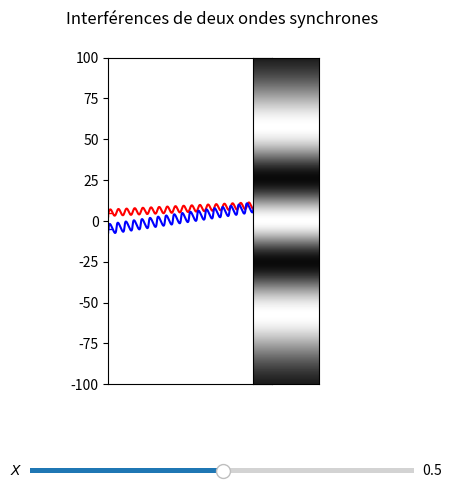

Here is the Python script that generated this plot: (Note: this script raises an exception after producing the figure.)
import numpy as np
import matplotlib.pyplot as plt
from matplotlib.widgets import Slider
from matplotlib.animation import FuncAnimation

#paramètres
a=10
d=100
X=10
lamb=5
X_max=100
amp_s1=2
amp_s2=3
#fin paramètres

s1x,s1y,s2x,s2y=0,a/2,0,-a/2
k=2*np.pi/lamb

f=plt.figure()
f.suptitle("Interférences de deux ondes synchrones")

g1=f.add_axes([0.3,0.2,0.3,0.68])
g1.xaxis.set_visible(False)
g1.set_aspect('equal', adjustable='box')#repère orthonormé
g1.set_xlim(0,d)
g1.set_ylim(-X_max,X_max)
#g1.yaxis.tick_right()#graduations à droite
s1,=g1.plot(0,s1y,"r+")
s2,=g1.plot(0,s2y,"b+")


#g2=plt.subplot(122)
g2=f.add_axes([0.5,0.2,0.2,0.68])
g2.yaxis.set_visible(False)
g2.xaxis.set_visible(False)

x_data=np.linspace(0,1.5*d,500)
y_data=[np.sin(k*x)+s1y for x in x_data]
v_data=[np.sin(k*x)+s2y for x in x_data]

c1,=g1.plot(x_data,y_data,"r-")
c2,=g1.plot(x_data,v_data,"b-")


def rota(x,y,angle,decalage_vertical):
    c, s = np.cos(angle), np.sin(angle)
    R = np.array(((c, -s), (s, c)))
    rx,ry=[],[]
    for i in range(len(x)):
        rx.append(c*x[i]-s*y[i])
        ry.append(s*x[i]+c*y[i]+decalage_vertical)
    return rx,ry

def intensité(x,s1y,s2y):
    
    MS_1=((x-s1y)**2+d**2)**0.5
    MS_2=((x-s2y)**2+d**2)**0.5
    delta=((x-s1y)**2+d**2)**0.5-((x-s2y)**2+d**2)**0.5#différence de marche
    return (amp_s1)**2+(amp_s2)**2+(2*amp_s1*amp_s2)*np.cos(2*np.pi*delta/lamb)

img_data=[[intensité(x,s1y,s2y) for _ in range(100)] for x in np.linspace(-X_max,X_max,500)]
img=g2.imshow(img_data,cmap="gray",vmin=0,vmax=amp_s1**2+amp_s2**2+2*amp_s1*amp_s2) 

def frame(i):
    s1x,s1y,s2x,s2y=0,a/2,0,-a/2
    k=2*np.pi/lamb
    angle1,angle2=np.arctan((X-s1y)/d),np.arctan((X-s2y)/d)
    
    y_data=[amp_s1*np.sin(k*x-i) for x in x_data]
    rx,ry=rota(x_data,y_data,angle1,s1y)
    c1.set_data(rx,ry)
    
    v_data=[amp_s2*np.sin(k*x-i) for x in x_data]
    ru,rv=rota(x_data,v_data,angle2,s2y)
    c2.set_data(ru,rv)
    
    s1.set_ydata(s1y)
    s2.set_ydata(s2y)    
    #return c1, c2... est inutile

animation=FuncAnimation(f,frame,frames=np.linspace(0,2*np.pi,10),interval=100)


axX=plt.axes([0.2,0.01,0.6,0.02])
sX=Slider(axX,"$X$",-X_max,X_max)
axlamb=plt.axes([0.2,0.04,0.6,0.02])
slamb=Slider(axlamb,r"$\lambda$",2,10)
axa=plt.axes([0.2,0.07,0.6,0.02])
sa=Slider(axa,r"$a$",0,30)

def maj(_):
    global X
    global lamb
    global a
    global img
    X,lamb,a=sX.val,slamb.val,sa.val

    img_data=[[intensité(XX,a/2,-a/2) for _ in range(2)] for XX in np.linspace(-X_max,X_max,200)]
    img.set_data(img_data)

sX.on_changed(maj)
slamb.on_changed(maj)
sa.on_changed(maj)


plt.show()



#animation.save('interferencesConstructives.gif', dpi=80, writer='imagemagick')